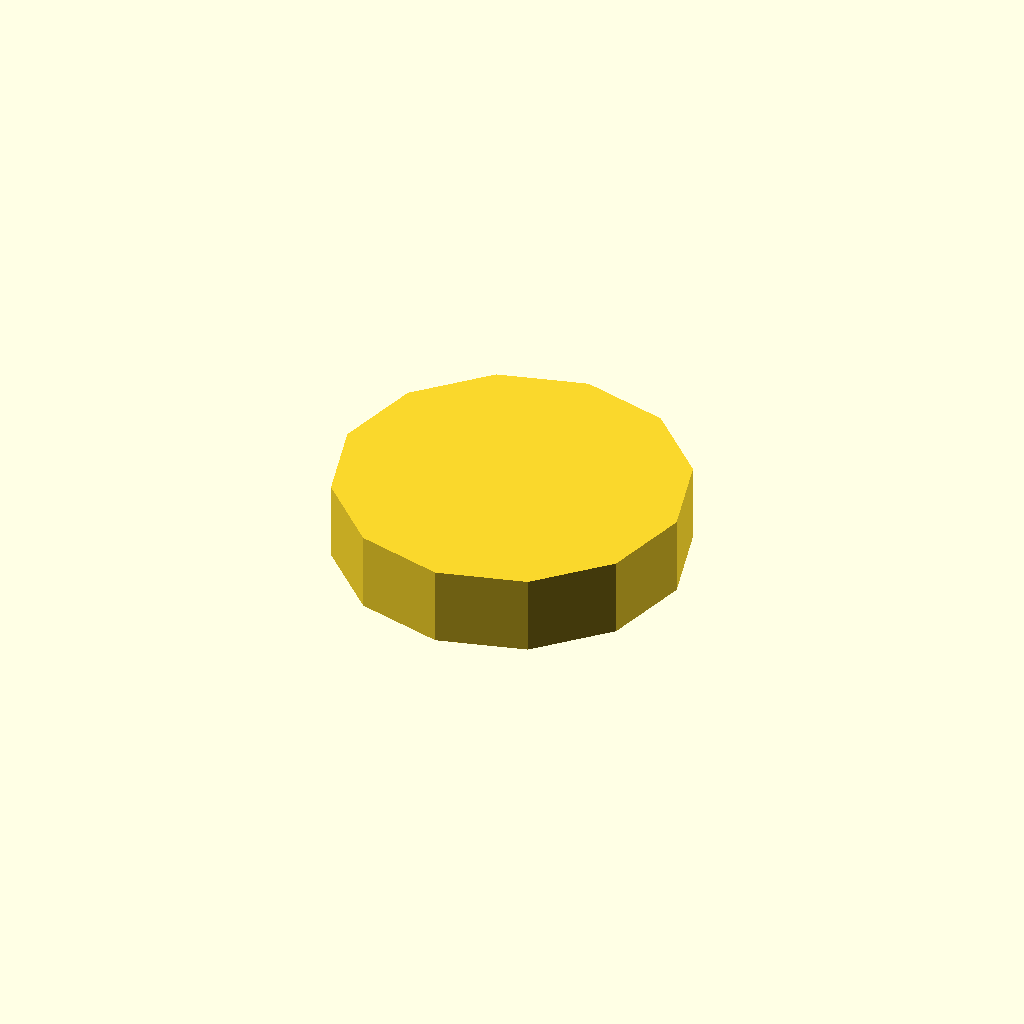
Cell 1: the model at its default parameters.
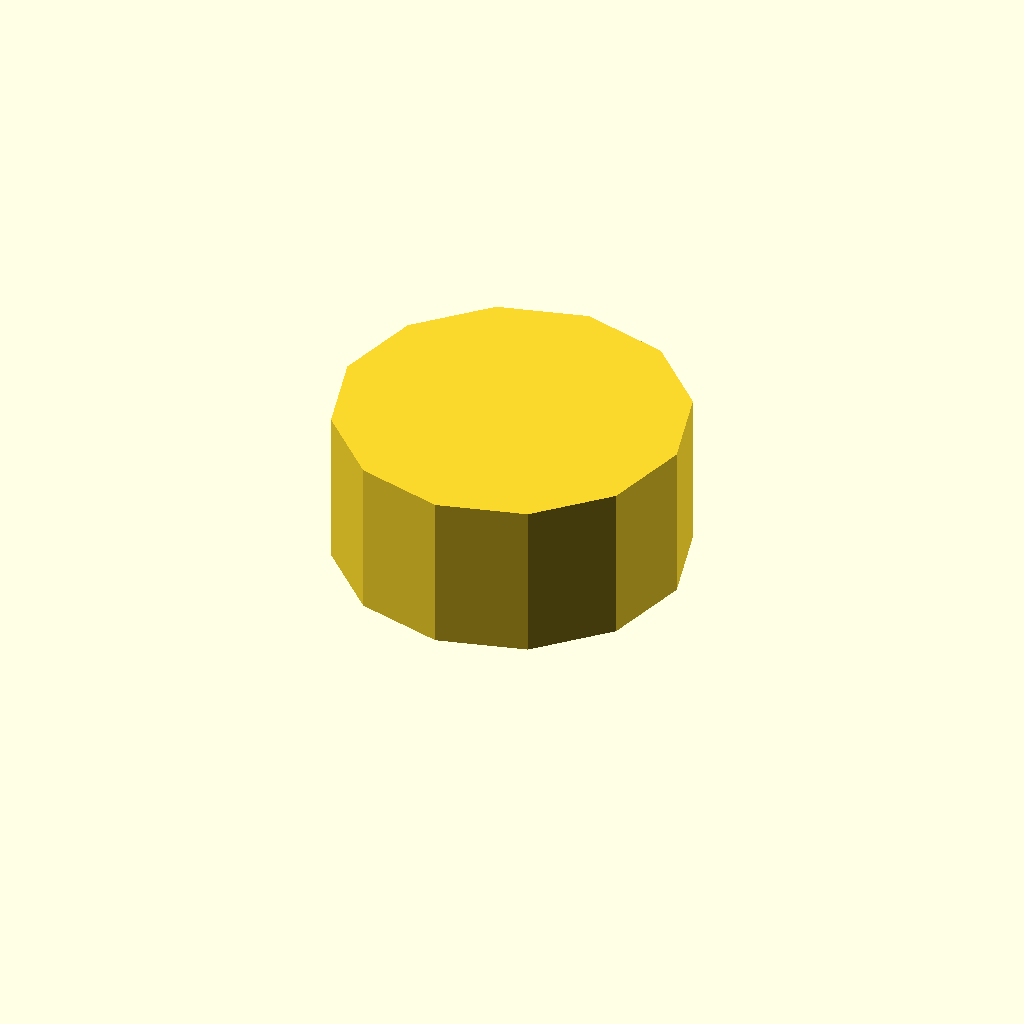
Cell 2 — profile_height set to 20, the other parameters unchanged.
One fixed orthographic camera (rotation 55°, 0°, 25°; colour scheme Cornfield) for every cell.
Source of the model, optional_data/data/sketch1/eccentrics/part_0012.scad:
$fn = 32;

// ----------------------------------------------------------------------
// Eccentric disc: egg, 10 mm thick
// ----------------------------------------------------------------------

// --- parameters (mm) ---
profile_height = 10;      // extrusion height
profile_points = 12;      // points of the closed outline

profile = [[0, 22], [2.947, 11], [11, 2.947], [22, 0], [33, 2.947], [41.053, 11], [44, 22], [41.053, 33], [33, 41.053], [22, 44], [11, 41.053], [2.947, 33]];  // single closed polygon, 12 points, counter clockwise

// --- the one profile operation ---
linear_extrude(height = profile_height) polygon(points = profile);
Customizer parameters (derived from the source; name, type, default, range or options):
profile_height: number, default 10
profile_points: number, default 12
